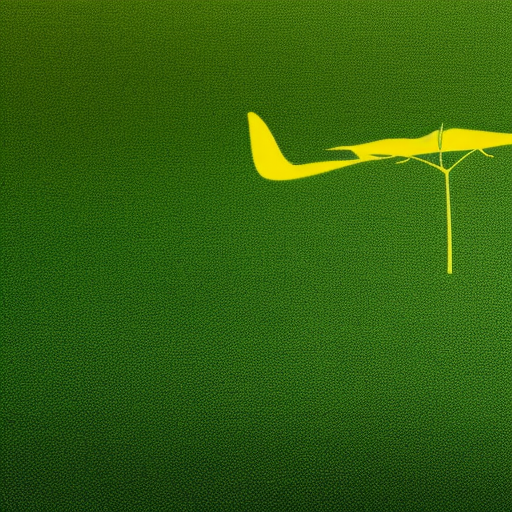
Generation parameters embedded in this image by AUTOMATIC1111 Stable Diffusion web UI or a fork of it (Forge, ...) (PNG 'parameters' text chunk):
companies making greenwashing
Steps: 50, Sampler: Euler a, CFG scale: 7, Seed: 2934287366, Size: 512x512, Model hash: a2a802b2